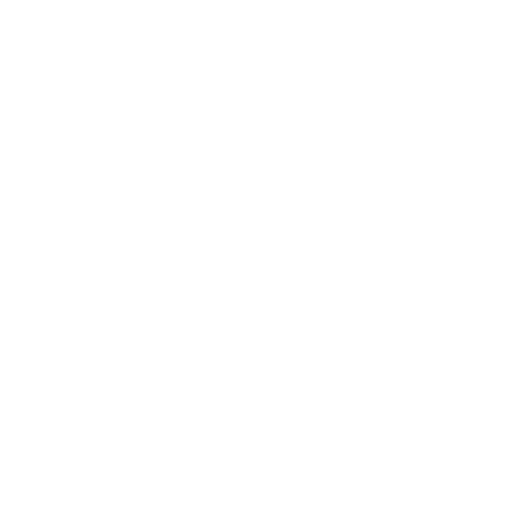
t = 0.00 s
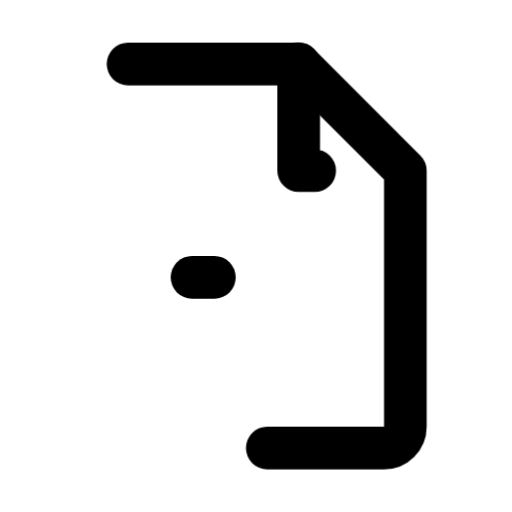
t = 0.41 s
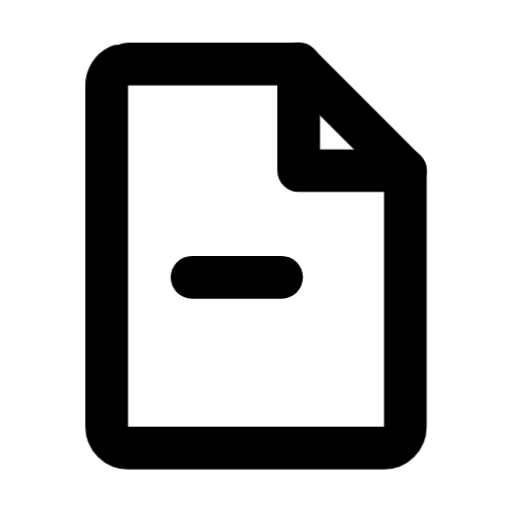
t = 0.79 s
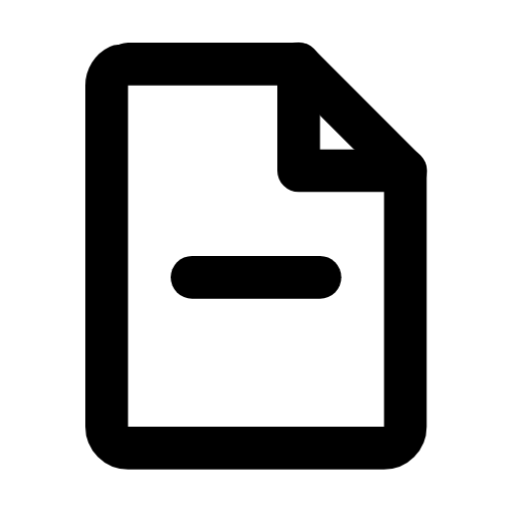
t = 1.28 s
t = 1.55 s: frame unchanged from t = 1.28 s, image omitted
t = 2.09 s: frame unchanged from t = 1.28 s, image omitted

The animated SVG that drew these frames (rendered in a browser with its animation timeline set to each time). Animation: 2 CSS @keyframes rules; one cycle of 2.40 s, repeats indefinitely.

<svg xmlns="http://www.w3.org/2000/svg" width="24" height="24" fill="none" stroke="currentColor" stroke-linecap="round" stroke-linejoin="round" stroke-width="2" viewBox="0 0 24 24">
    <!-- Generated by scripts/icon-expansion/generate.mjs -->
    <style>
        @media (prefers-reduced-motion: no-preference) {
            @keyframes ira-design-file-minus-row-0 { 0% { stroke-dashoffset: 1; opacity: 0; } 1% { opacity: 1; } 30%, 87% { stroke-dashoffset: 0; opacity: 1; } 100% { stroke-dashoffset: 0; opacity: 0; } }
            [data-ira-design-reveal="file-minus"] [data-design-ink="row-0"] { stroke-dasharray: 1 1; animation: ira-design-file-minus-row-0 2.4s linear infinite; }
            @keyframes ira-design-file-minus-row-1 { 0%, 12% { stroke-dashoffset: 1; opacity: 0; } 13% { opacity: 1; } 42%, 87% { stroke-dashoffset: 0; opacity: 1; } 100% { stroke-dashoffset: 0; opacity: 0; } }
            [data-ira-design-reveal="file-minus"] [data-design-ink="row-1"] { stroke-dasharray: 1 1; animation: ira-design-file-minus-row-1 2.4s linear infinite; }
        }
    </style>
    <g data-ira-design-reveal="file-minus" data-design-kind="box"><path data-design-ink="row-0" pathLength="1" d="M6 3L14 3L19 8L19 20A1 1 0 0 1 18 21L6 21A1 1 0 0 1 5 20L5 4A1 1 0 0 1 6 3z"/><path data-design-ink="row-0" pathLength="1" d="M14 3L14 8L19 8"/><path data-design-ink="row-1" pathLength="1" d="M9 13L15 13"/></g>
</svg>
